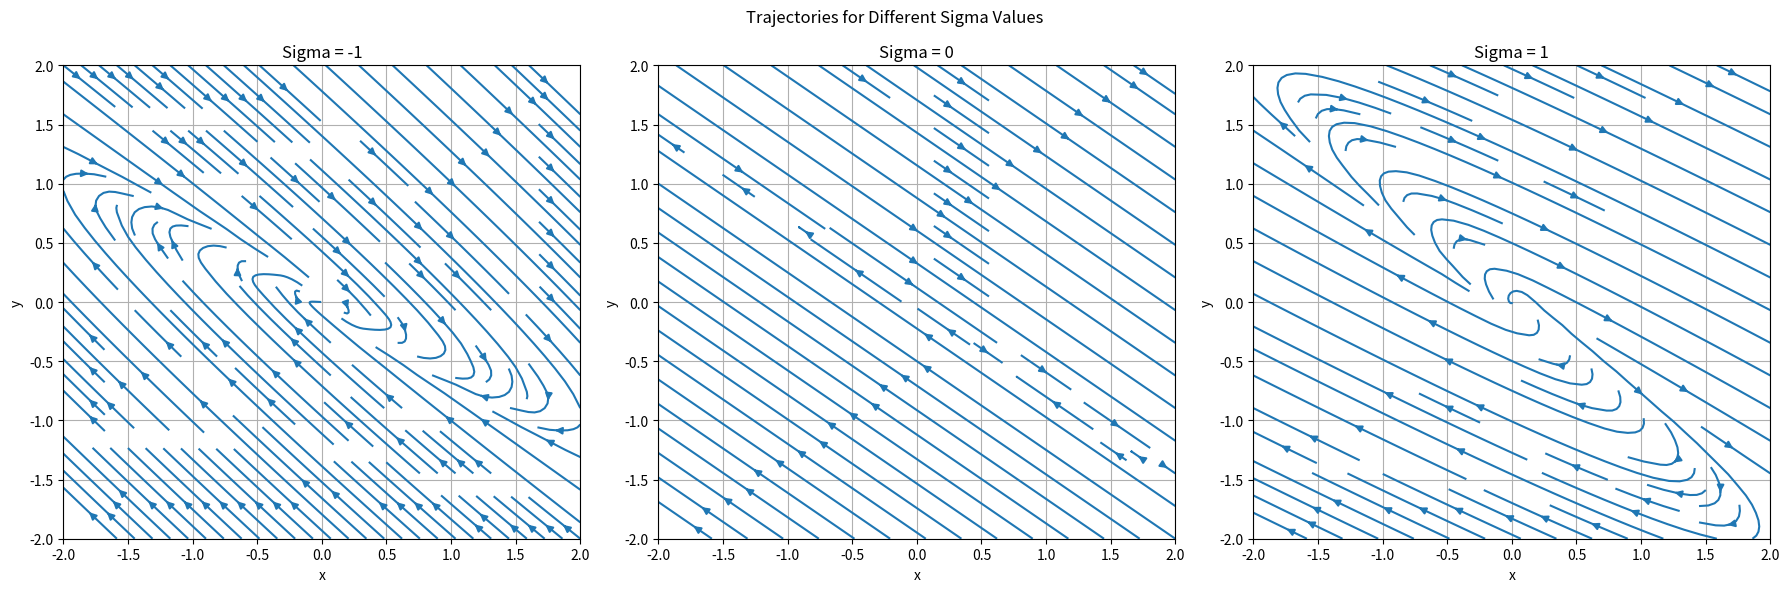

The matplotlib source for this figure:
#%% Import libraries
import numpy as np
import matplotlib.pyplot as plt

def derivative(x, y, A_sigma):
    return A_sigma @ np.array([x, y])

def classify_stability(eigenvalues):
    real_parts = np.real(eigenvalues)
    imag_parts = np.imag(eigenvalues)

    if all(real_parts < 0):
        return "Stable Node"
    elif all(real_parts > 0):
        return "Unstable Node"
    elif real_parts[0] * real_parts[1] < 0:
        return "Saddle Point"
    elif imag_parts[0] != 0:
        if real_parts[0] == 0:
            return "Center"
        elif real_parts[0] < 0:
            return "Stable Focus"
        else:
            return "Unstable Focus"
    else:
        return "Other"

#%% Run and plot
sigmaList = [-1, 0, 1]
x = np.linspace(-2, 2, 20)
y = np.linspace(-2, 2, 20)
X, Y = np.meshgrid(x, y)

# Create subplots: 1 row, 3 columns
fig, axes = plt.subplots(1, 3, figsize=(18, 6))
fig.suptitle("Trajectories for Different Sigma Values")

for idx, sigma in enumerate(sigmaList):
    A_sigma = np.array([[sigma + 3, 4], [-9/4, sigma - 3]])
    dX, dY = np.zeros(X.shape), np.zeros(Y.shape)

    # Calculate derivatives
    for i in range(X.shape[0]):
        for j in range(X.shape[1]):
            dx, dy = derivative(X[i, j], Y[i, j], A_sigma)
            magnitude = np.sqrt(dx**2 + dy**2)
            if magnitude > 0:
                dX[i, j], dY[i, j] = dx / magnitude, dy / magnitude

    # Plot vector field in the corresponding subplot
    ax = axes[idx]
    ax.streamplot(X, Y, dX, dY)
    ax.set_title(f"Sigma = {sigma}")
    ax.set_xlabel("x")
    ax.set_ylabel("y")
    ax.grid()

    # Stability analysis
    eigenvalues, _ = np.linalg.eig(A_sigma)
    stability = classify_stability(eigenvalues)
    print(f"Sigma = {sigma}: {stability}")

# Adjust layout
plt.tight_layout()
plt.show()